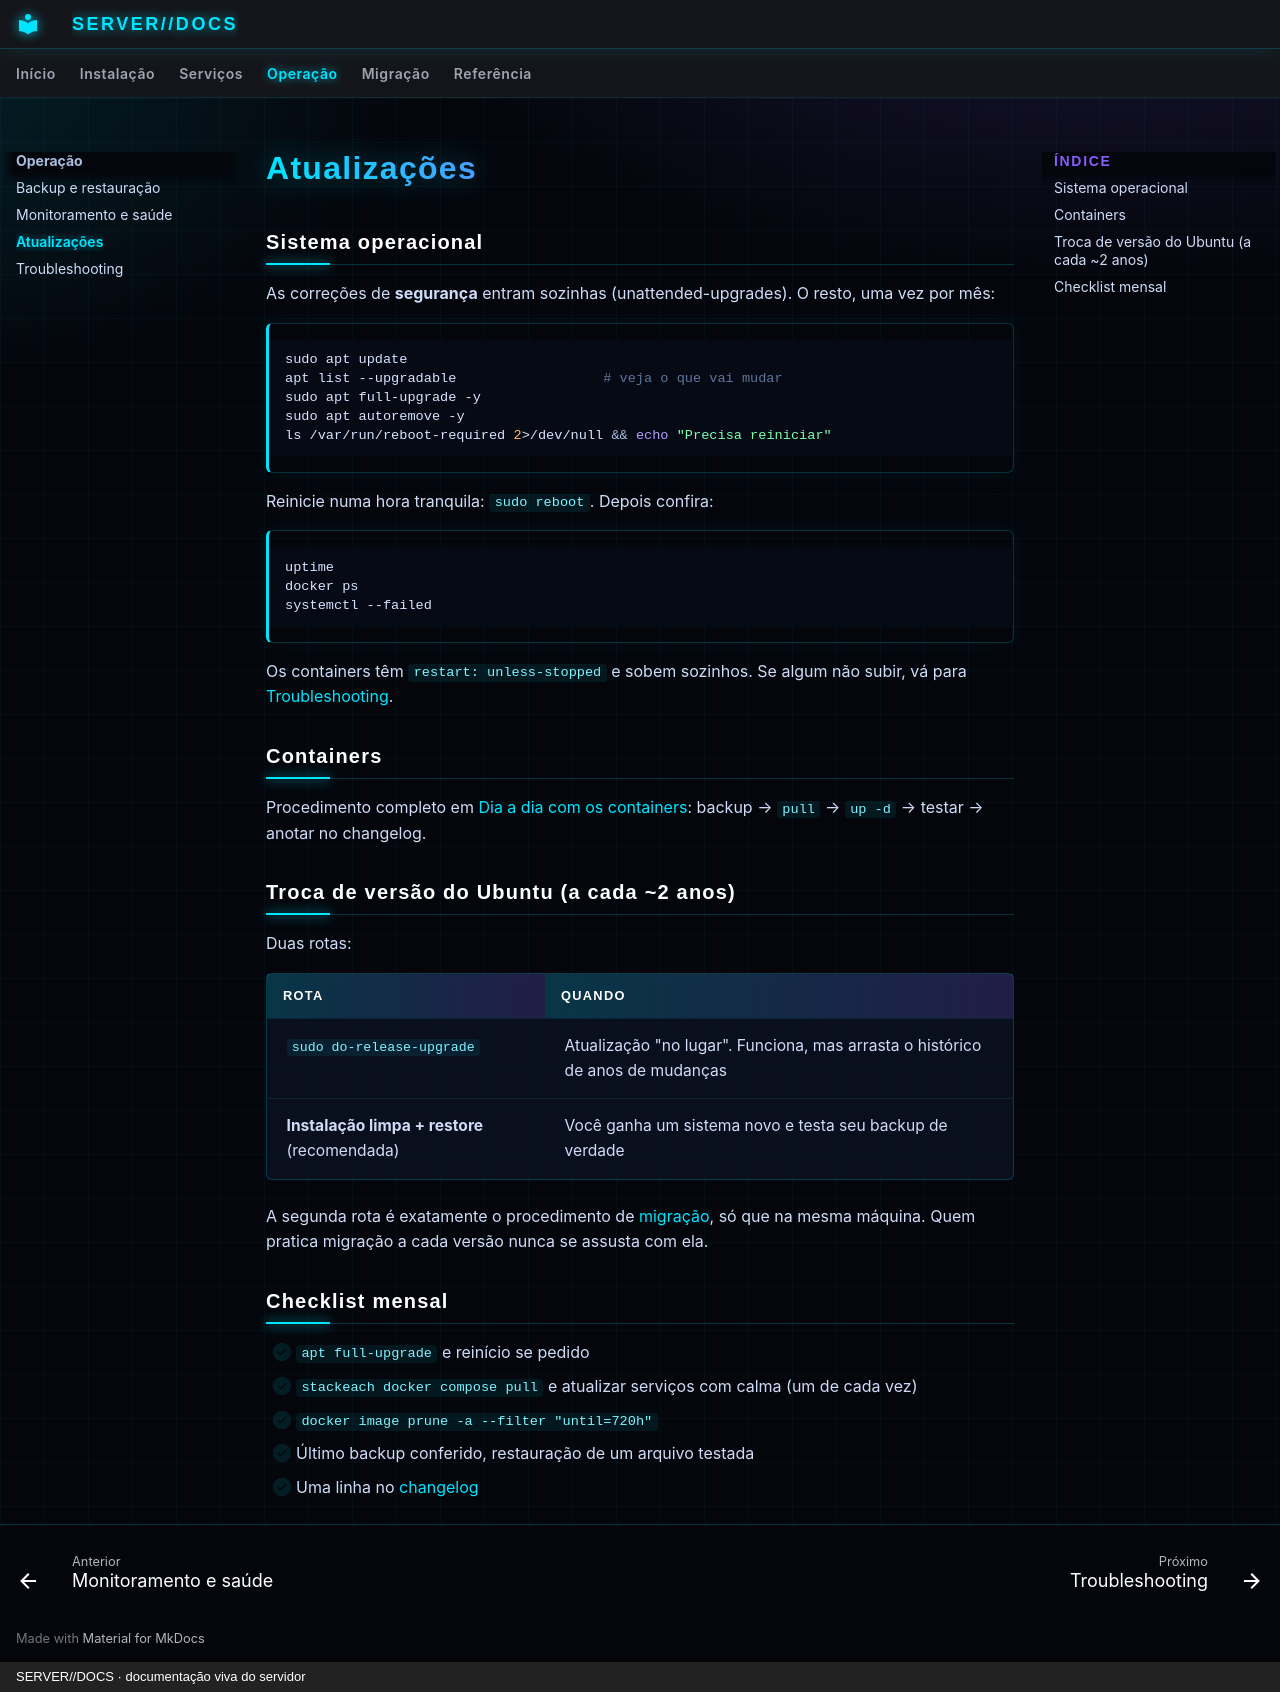

repository: SENSEI620/SENSE1-SERVER-DOCS · page: operacao/atualizacoes/index.html · generator: mkdocs · copyright: SERVER//DOCS · documentação viva do servidor

# Atualizações

## Sistema operacional

As correções de **segurança** entram sozinhas (unattended-upgrades). O resto, uma vez por mês:

```bash
sudo apt update
apt list --upgradable                  # veja o que vai mudar
sudo apt full-upgrade -y
sudo apt autoremove -y
ls /var/run/reboot-required 2>/dev/null && echo "Precisa reiniciar"
```

Reinicie numa hora tranquila: `sudo reboot`. Depois confira:

```bash
uptime
docker ps
systemctl --failed
```

Os containers têm `restart: unless-stopped` e sobem sozinhos. Se algum não subir,
vá para [Troubleshooting](troubleshooting.md).

## Containers

Procedimento completo em [Dia a dia com os containers](../servicos/gerenciamento.md#atualizar-um-servico-com-seguranca):
backup → `pull` → `up -d` → testar → anotar no changelog.

## Troca de versão do Ubuntu (a cada ~2 anos)

Duas rotas:

| Rota | Quando |
|---|---|
| `sudo do-release-upgrade` | Atualização "no lugar". Funciona, mas arrasta o histórico de anos de mudanças |
| **Instalação limpa + restore** (recomendada) | Você ganha um sistema novo e testa seu backup de verdade |

A segunda rota é exatamente o procedimento de [migração](../migracao/passo-a-passo.md), só que na
mesma máquina. Quem pratica migração a cada versão nunca se assusta com ela.

## Checklist mensal

- [ ] `apt full-upgrade` e reinício se pedido
- [ ] `stackeach docker compose pull` e atualizar serviços com calma (um de cada vez)
- [ ] `docker image prune -a --filter "until=720h"`
- [ ] Último backup conferido, restauração de um arquivo testada
- [ ] Uma linha no [changelog](../referencia/changelog.md)
